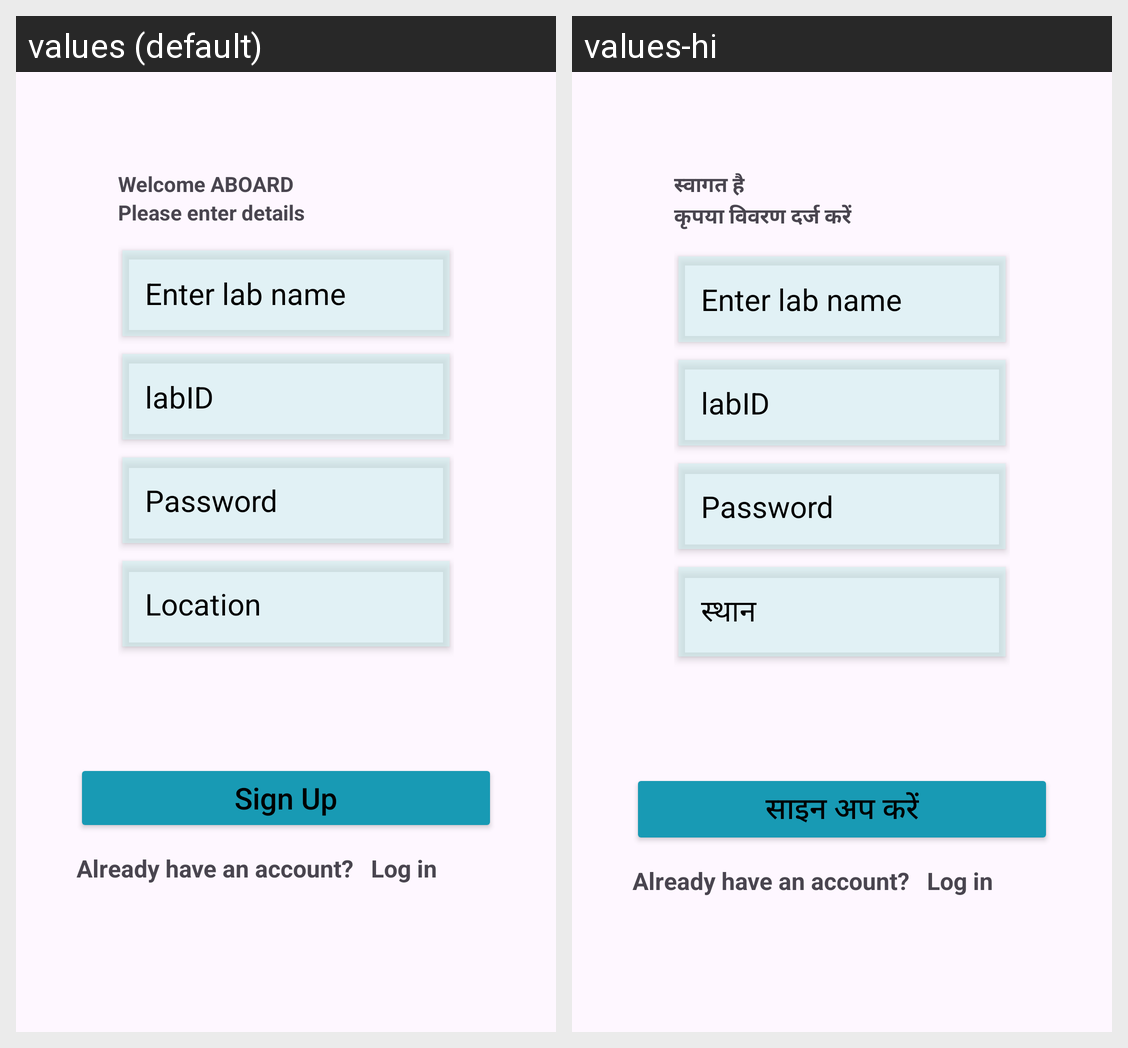

Strings drawn on this Android screen and how each of the app's shown locales translates them:
Android screen res/layout/activity_sign_up_lab.xml rendered under 2 locales, left to right: values (default), values-hi. Device: Nexus 5 (rendered at 1080×1920; each locale shown at half size, 540×960, under a caption strip naming it); theme Theme.ProjectAdd.
Strings drawn on this screen, with the default value and each locale's value (text and hints the layout hard-codes, and strings that could not be matched under every locale, appear in the picture but are not listed):

welcome_aboard
  values: Welcome ABOARD
  values-hi: स्वागत है

please_enter_details
  values: Please enter details
  values-hi: कृपया विवरण दर्ज करें

location
  values: Location
  values-hi: स्थान

sign_up
  values: Sign Up
  values-hi: साइन अप करें
